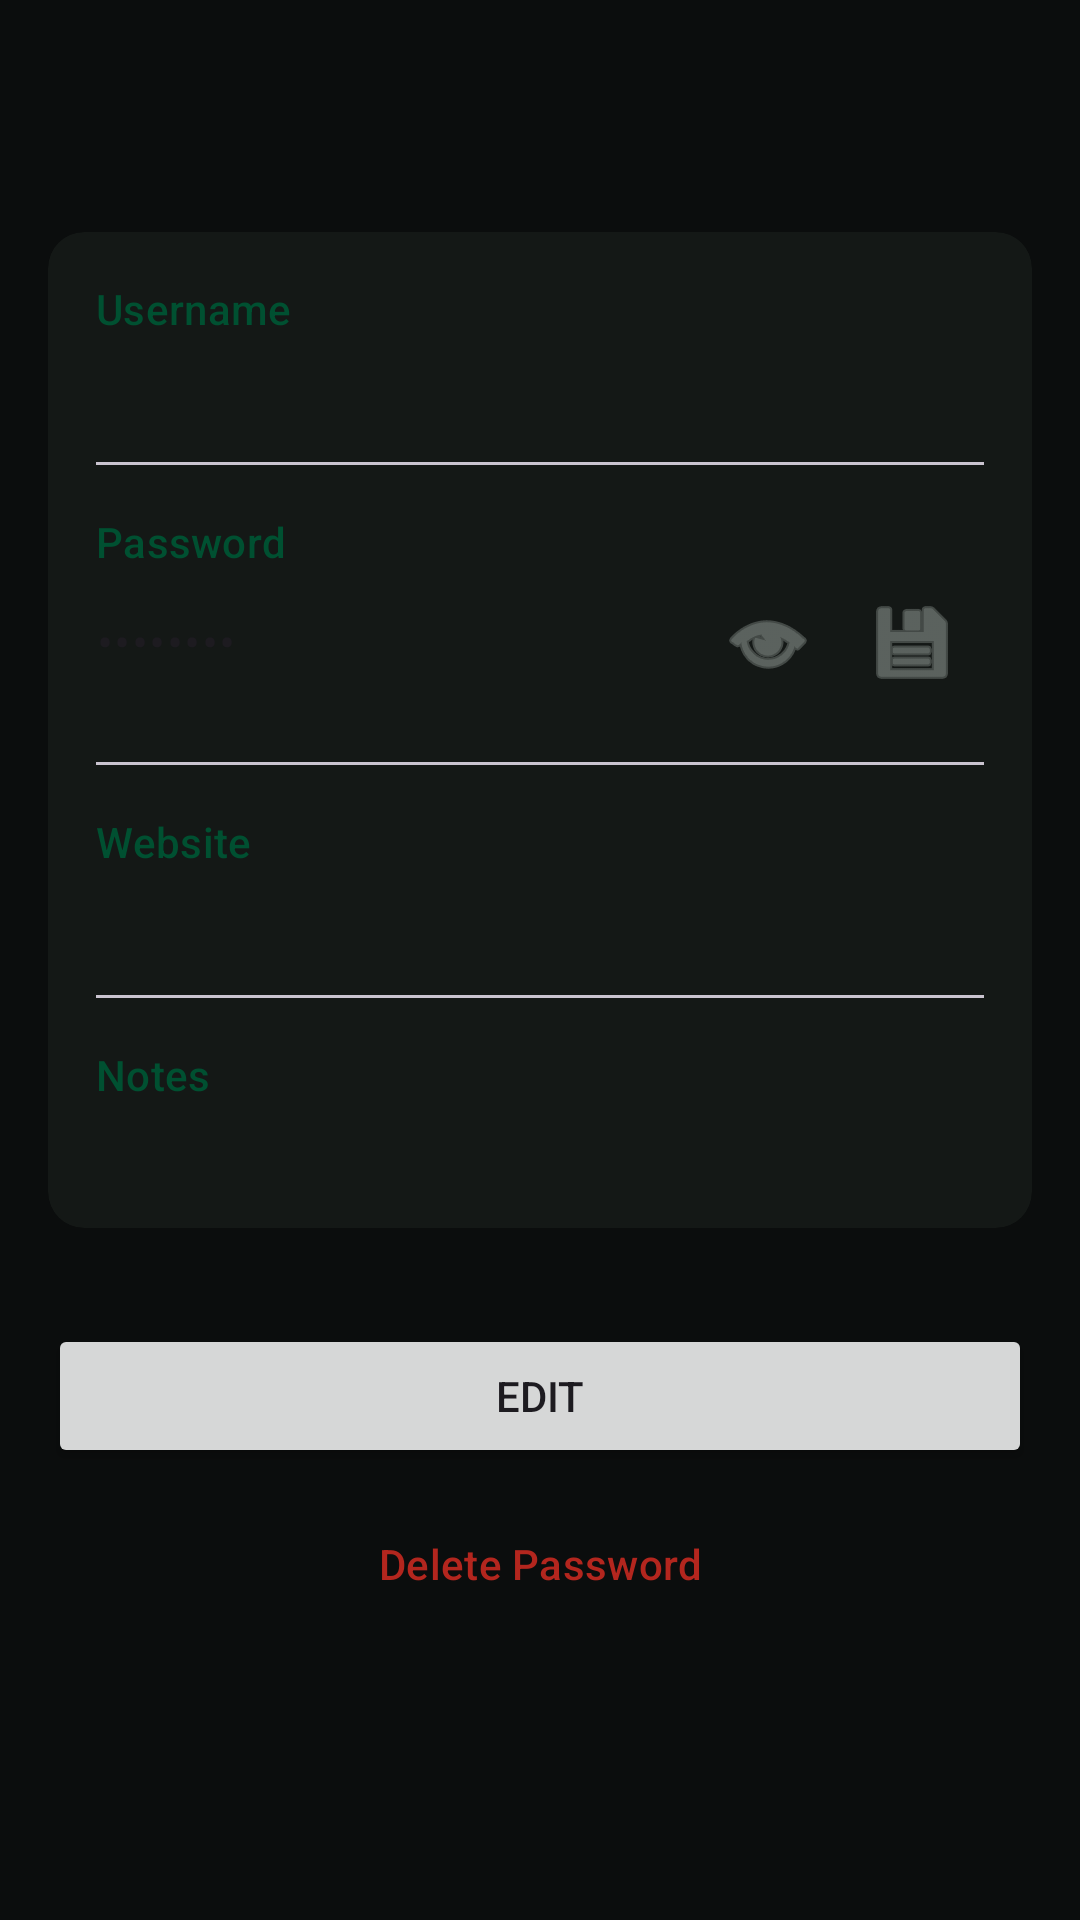

Produce the Android XML layout that renders to this screen, including the resource entries it uses.
<!-- AndroidManifest.xml: application theme Theme.Krypta -->
<!-- res/layout/fragment_password_details.xml -->
<?xml version="1.0" encoding="utf-8"?>
<androidx.core.widget.NestedScrollView xmlns:android="http://schemas.android.com/apk/res/android"
    xmlns:app="http://schemas.android.com/apk/res-auto"
    xmlns:tools="http://schemas.android.com/tools"
    android:layout_width="match_parent"
    android:layout_height="match_parent"
    android:padding="16dp">

    <LinearLayout
        android:layout_width="match_parent"
        android:layout_height="wrap_content"
        android:orientation="vertical">

        <TextView
            android:id="@+id/details_title"
            android:layout_width="match_parent"
            android:layout_height="wrap_content"
            android:textAppearance="?attr/textAppearanceHeadlineMedium"
            tools:text="Google" />

        <com.google.android.material.card.MaterialCardView
            android:layout_width="match_parent"
            android:layout_height="wrap_content"
            android:layout_marginTop="24dp"
            app:cardBackgroundColor="?attr/colorSurfaceContainer"
            app:strokeWidth="0dp">

            <LinearLayout
                android:layout_width="match_parent"
                android:layout_height="wrap_content"
                android:orientation="vertical"
                android:padding="16dp">

                
                <TextView
                    android:layout_width="wrap_content"
                    android:layout_height="wrap_content"
                    android:text="Username"
                    android:textAppearance="?attr/textAppearanceLabelLarge"
                    android:textColor="?attr/colorPrimary" />

                <TextView
                    android:id="@+id/details_username"
                    android:layout_width="match_parent"
                    android:layout_height="wrap_content"
                    android:layout_marginTop="4dp"
                    android:textAppearance="?attr/textAppearanceBodyLarge"
                    tools:text="venkat****@gmail.com" />

                <View
                    android:layout_width="match_parent"
                    android:layout_height="1dp"
                    android:layout_marginVertical="16dp"
                    android:background="?attr/colorOutlineVariant" />

                
                <TextView
                    android:layout_width="wrap_content"
                    android:layout_height="wrap_content"
                    android:text="Password"
                    android:textAppearance="?attr/textAppearanceLabelLarge"
                    android:textColor="?attr/colorPrimary" />

                <LinearLayout
                    android:layout_width="match_parent"
                    android:layout_height="wrap_content"
                    android:gravity="center_vertical"
                    android:orientation="horizontal">

                    <TextView
                        android:id="@+id/details_password"
                        android:layout_width="0dp"
                        android:layout_height="wrap_content"
                        android:layout_weight="1"
                        android:text="••••••••"
                        android:textAppearance="?attr/textAppearanceBodyLarge" />

                    <ImageButton
                        android:id="@+id/details_peek_button"
                        android:layout_width="48dp"
                        android:layout_height="48dp"
                        android:background="?attr/selectableItemBackgroundBorderless"
                        android:contentDescription="Peek Password"
                        android:src="@android:drawable/ic_menu_view"
                        app:tint="?attr/colorOutline" />

                    <ImageButton
                        android:id="@+id/details_copy_button"
                        android:layout_width="48dp"
                        android:layout_height="48dp"
                        android:background="?attr/selectableItemBackgroundBorderless"
                        android:contentDescription="Copy Password"
                        android:src="@android:drawable/ic_menu_save"
                        app:tint="?attr/colorOutline" />

                </LinearLayout>

                <View
                    android:layout_width="match_parent"
                    android:layout_height="1dp"
                    android:layout_marginVertical="16dp"
                    android:background="?attr/colorOutlineVariant" />

                
                <TextView
                    android:layout_width="wrap_content"
                    android:layout_height="wrap_content"
                    android:text="Website"
                    android:textAppearance="?attr/textAppearanceLabelLarge"
                    android:textColor="?attr/colorPrimary" />

                <TextView
                    android:id="@+id/details_website"
                    android:layout_width="match_parent"
                    android:layout_height="wrap_content"
                    android:layout_marginTop="4dp"
                    android:textAppearance="?attr/textAppearanceBodyLarge"
                    tools:text="google.com" />

                <View
                    android:layout_width="match_parent"
                    android:layout_height="1dp"
                    android:layout_marginVertical="16dp"
                    android:background="?attr/colorOutlineVariant" />

                
                <TextView
                    android:layout_width="wrap_content"
                    android:layout_height="wrap_content"
                    android:text="Notes"
                    android:textAppearance="?attr/textAppearanceLabelLarge"
                    android:textColor="?attr/colorPrimary" />

                <TextView
                    android:id="@+id/details_notes"
                    android:layout_width="match_parent"
                    android:layout_height="wrap_content"
                    android:layout_marginTop="4dp"
                    android:textAppearance="?attr/textAppearanceBodyLarge"
                    tools:text="This is my primary account." />

            </LinearLayout>

        </com.google.android.material.card.MaterialCardView>

        <Button
            android:id="@+id/edit_button"
            android:layout_width="match_parent"
            android:layout_height="wrap_content"
            android:layout_marginTop="32dp"
            android:text="Edit" />

        <Button
            android:id="@+id/delete_button"
            style="@style/Widget.Material3.Button.TextButton"
            android:layout_width="match_parent"
            android:layout_height="wrap_content"
            android:layout_marginTop="8dp"
            android:text="Delete Password"
            android:textColor="?attr/colorError" />

    </LinearLayout>

</androidx.core.widget.NestedScrollView>
<!-- resources referenced by this layout -->
<resources>
  <style name="Theme.Krypta" parent="Base.Theme.Krypta" />
  <style name="Base.Theme.Krypta" parent="Theme.Material3.DayNight.NoActionBar">
          
          <item name="colorPrimary">@color/krypta_primary</item>
          <item name="colorOnPrimary">@color/white</item>
          <item name="colorPrimaryContainer">@color/krypta_primary_container</item>
          <item name="colorOnPrimaryContainer">@color/krypta_on_primary_container</item>
  
          
          <item name="android:windowBackground">@color/krypta_background</item>
          <item name="colorSurface">@color/krypta_background</item>
          <item name="colorOnSurface">@color/krypta_on_background</item>
          <item name="colorSurfaceContainer">@color/krypta_surface_container</item>
  
          
          <item name="colorOnBackground">@color/krypta_on_background</item>
          <item name="colorOutline">@color/krypta_outline</item>
          <item name="colorSurfaceVariant">@color/krypta_surface_container</item>
          <item name="colorOnSurfaceVariant">@color/krypta_outline</item>
  
          
          <item name="android:navigationBarColor">@color/krypta_background</item>
          <item name="android:windowLightNavigationBar" tools:targetApi="27">false</item>
          <item name="bottomNavigationStyle">@style/Widget.Krypta.BottomNavigationView</item>
      </style>
  <color name="krypta_primary">#005031</color>
  <color name="white">#FFFFFFFF</color>
  <color name="krypta_primary_container">#003822</color>
  <color name="krypta_on_primary_container">#82F2B8</color>
  <color name="krypta_background">#0B0D0D</color>
  <color name="krypta_on_background">#E1E3E1</color>
  <color name="krypta_surface_container">#141816</color>
  <color name="krypta_outline">#8A938E</color>
  <style name="Widget.Krypta.BottomNavigationView" parent="Widget.Material3.BottomNavigationView">
          <item name="labelVisibilityMode">labeled</item>
      </style>
</resources>
